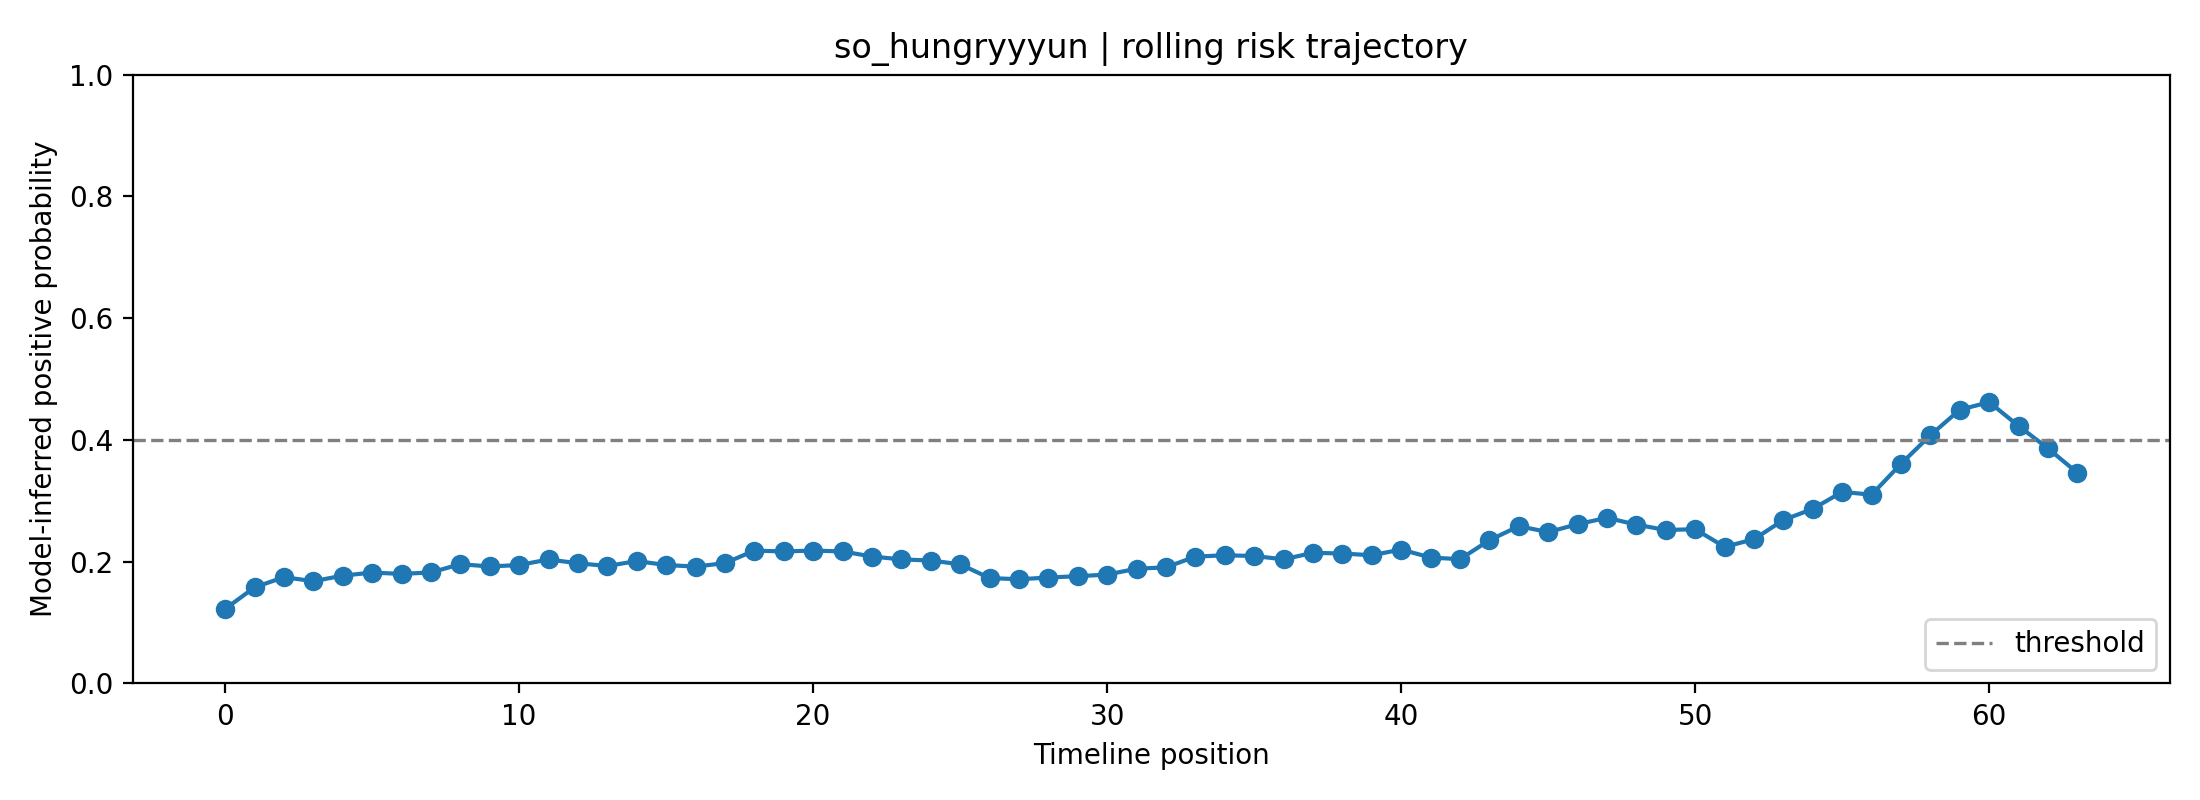

The data file committed next to this chart (first rows):
fold, user_id, label, position, risk_prob, raw_prob, logit, n_posts_used, mode
4, so_hungryyyun, 0, 0, 0.1224, 0.3069, -0.8148, 1, rolling
4, so_hungryyyun, 0, 1, 0.1578, 0.3479, -0.6283, 2, rolling
4, so_hungryyyun, 0, 2, 0.1746, 0.3655, -0.5517, 3, rolling
4, so_hungryyyun, 0, 3, 0.168, 0.3586, -0.5813, 4, rolling
4, so_hungryyyun, 0, 4, 0.1771, 0.368, -0.5408, 5, rolling
4, so_hungryyyun, 0, 5, 0.1821, 0.373, -0.5192, 6, rolling
4, so_hungryyyun, 0, 6, 0.1799, 0.3708, -0.5287, 7, rolling
4, so_hungryyyun, 0, 7, 0.1823, 0.3732, -0.5183, 8, rolling
4, so_hungryyyun, 0, 8, 0.1959, 0.3864, -0.4624, 8, rolling
4, so_hungryyyun, 0, 9, 0.1921, 0.3828, -0.4776, 8, rolling
4, so_hungryyyun, 0, 10, 0.1945, 0.3851, -0.4681, 8, rolling
4, so_hungryyyun, 0, 11, 0.2037, 0.3937, -0.4317, 8, rolling
4, so_hungryyyun, 0, 12, 0.1974, 0.3878, -0.4566, 8, rolling
4, so_hungryyyun, 0, 13, 0.193, 0.3836, -0.4742, 8, rolling
4, so_hungryyyun, 0, 14, 0.201, 0.3912, -0.4423, 8, rolling
4, so_hungryyyun, 0, 15, 0.1945, 0.3851, -0.468, 8, rolling
4, so_hungryyyun, 0, 16, 0.1919, 0.3826, -0.4784, 8, rolling
4, so_hungryyyun, 0, 17, 0.1977, 0.3881, -0.4553, 8, rolling
4, so_hungryyyun, 0, 18, 0.2181, 0.4069, -0.3767, 8, rolling
4, so_hungryyyun, 0, 19, 0.2169, 0.4058, -0.3815, 8, rolling
4, so_hungryyyun, 0, 20, 0.2182, 0.407, -0.3764, 8, rolling
4, so_hungryyyun, 0, 21, 0.2168, 0.4057, -0.3816, 8, rolling
4, so_hungryyyun, 0, 22, 0.2085, 0.3982, -0.4132, 8, rolling
4, so_hungryyyun, 0, 23, 0.2038, 0.3938, -0.4313, 8, rolling
4, so_hungryyyun, 0, 24, 0.2019, 0.3921, -0.4386, 8, rolling
4, so_hungryyyun, 0, 25, 0.1957, 0.3863, -0.4631, 8, rolling
4, so_hungryyyun, 0, 26, 0.1731, 0.3639, -0.5584, 8, rolling
4, so_hungryyyun, 0, 27, 0.1712, 0.3619, -0.567, 8, rolling
4, so_hungryyyun, 0, 28, 0.174, 0.3648, -0.5545, 8, rolling
4, so_hungryyyun, 0, 29, 0.1762, 0.3671, -0.5448, 8, rolling
4, so_hungryyyun, 0, 30, 0.1788, 0.3697, -0.5335, 8, rolling
4, so_hungryyyun, 0, 31, 0.1885, 0.3793, -0.4926, 8, rolling
4, so_hungryyyun, 0, 32, 0.1907, 0.3814, -0.4836, 8, rolling
4, so_hungryyyun, 0, 33, 0.2084, 0.3981, -0.4136, 8, rolling
4, so_hungryyyun, 0, 34, 0.2105, 0.4, -0.4053, 8, rolling
4, so_hungryyyun, 0, 35, 0.2094, 0.399, -0.4097, 8, rolling
4, so_hungryyyun, 0, 36, 0.2039, 0.3939, -0.4309, 8, rolling
4, so_hungryyyun, 0, 37, 0.2146, 0.4037, -0.39, 8, rolling
4, so_hungryyyun, 0, 38, 0.2134, 0.4027, -0.3943, 8, rolling
4, so_hungryyyun, 0, 39, 0.2105, 0.4001, -0.4052, 8, rolling
4, so_hungryyyun, 0, 40, 0.22, 0.4085, -0.37, 8, rolling
4, so_hungryyyun, 0, 41, 0.2068, 0.3966, -0.4196, 8, rolling
4, so_hungryyyun, 0, 42, 0.2041, 0.3941, -0.43, 8, rolling
4, so_hungryyyun, 0, 43, 0.2352, 0.4219, -0.3151, 8, rolling
4, so_hungryyyun, 0, 44, 0.2583, 0.4411, -0.2366, 8, rolling
4, so_hungryyyun, 0, 45, 0.2486, 0.4332, -0.2688, 8, rolling
4, so_hungryyyun, 0, 46, 0.2616, 0.4438, -0.2258, 8, rolling
4, so_hungryyyun, 0, 47, 0.2721, 0.4522, -0.1918, 8, rolling
4, so_hungryyyun, 0, 48, 0.2608, 0.4432, -0.2282, 8, rolling
4, so_hungryyyun, 0, 49, 0.252, 0.436, -0.2574, 8, rolling
4, so_hungryyyun, 0, 50, 0.2533, 0.4371, -0.253, 8, rolling
4, so_hungryyyun, 0, 51, 0.2244, 0.4124, -0.3539, 8, rolling
4, so_hungryyyun, 0, 52, 0.2369, 0.4233, -0.3093, 8, rolling
4, so_hungryyyun, 0, 53, 0.2685, 0.4493, -0.2034, 8, rolling
4, so_hungryyyun, 0, 54, 0.2867, 0.4636, -0.146, 8, rolling
4, so_hungryyyun, 0, 55, 0.3147, 0.4846, -0.0617, 8, rolling
4, so_hungryyyun, 0, 56, 0.31, 0.4811, -0.07553, 8, rolling
4, so_hungryyyun, 0, 57, 0.3607, 0.5171, 0.06857, 8, rolling
4, so_hungryyyun, 0, 58, 0.4077, 0.5484, 0.1942, 8, rolling
4, so_hungryyyun, 0, 59, 0.4496, 0.575, 0.3024, 8, rolling
... 4 more rows
